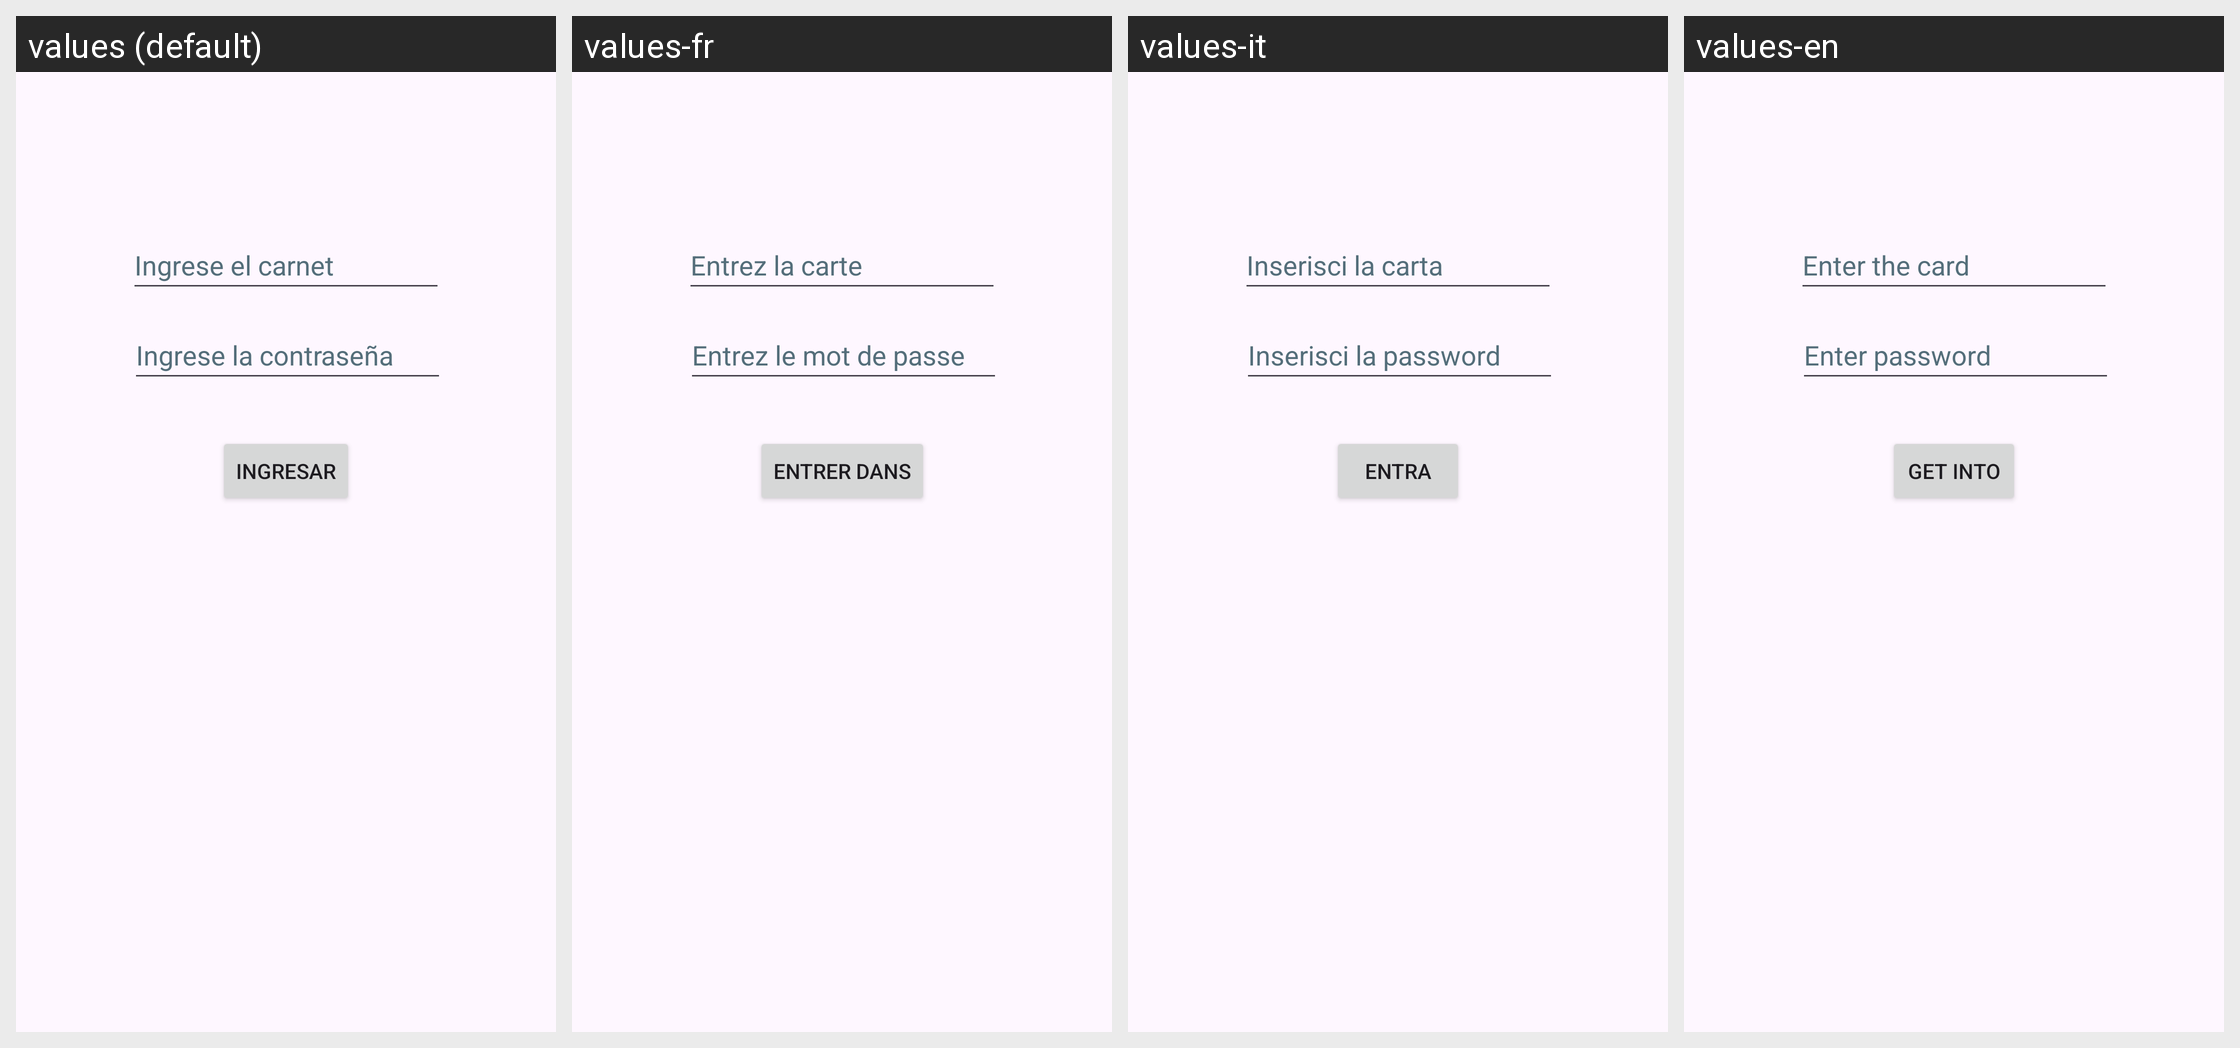

Locale-by-locale string values for the Android screen shown in this grid:
Android screen res/layout/activity_main.xml rendered under 4 locales, left to right: values (default), values-fr, values-it, values-en. Device: Nexus 5 (rendered at 1080×1920; each locale shown at half size, 540×960, under a caption strip naming it); theme Theme.ValenciaVasquezEVP1.
Strings drawn on this screen, with the default value and each locale's value (text and hints the layout hard-codes, and strings that could not be matched under every locale, appear in the picture but are not listed):

Carnet
  values: Ingrese el carnet
  values-fr: Entrez la carte
  values-it: Inserisci la carta
  values-en: Enter the card

ingresar
  values: Ingresar
  values-fr: Entrer dans
  values-it: Entra
  values-en: Get into

ingrese_el_carnet
  values: Ingrese la contraseña
  values-fr: Entrez le mot de passe
  values-it: Inserisci la password
  values-en: Enter password
